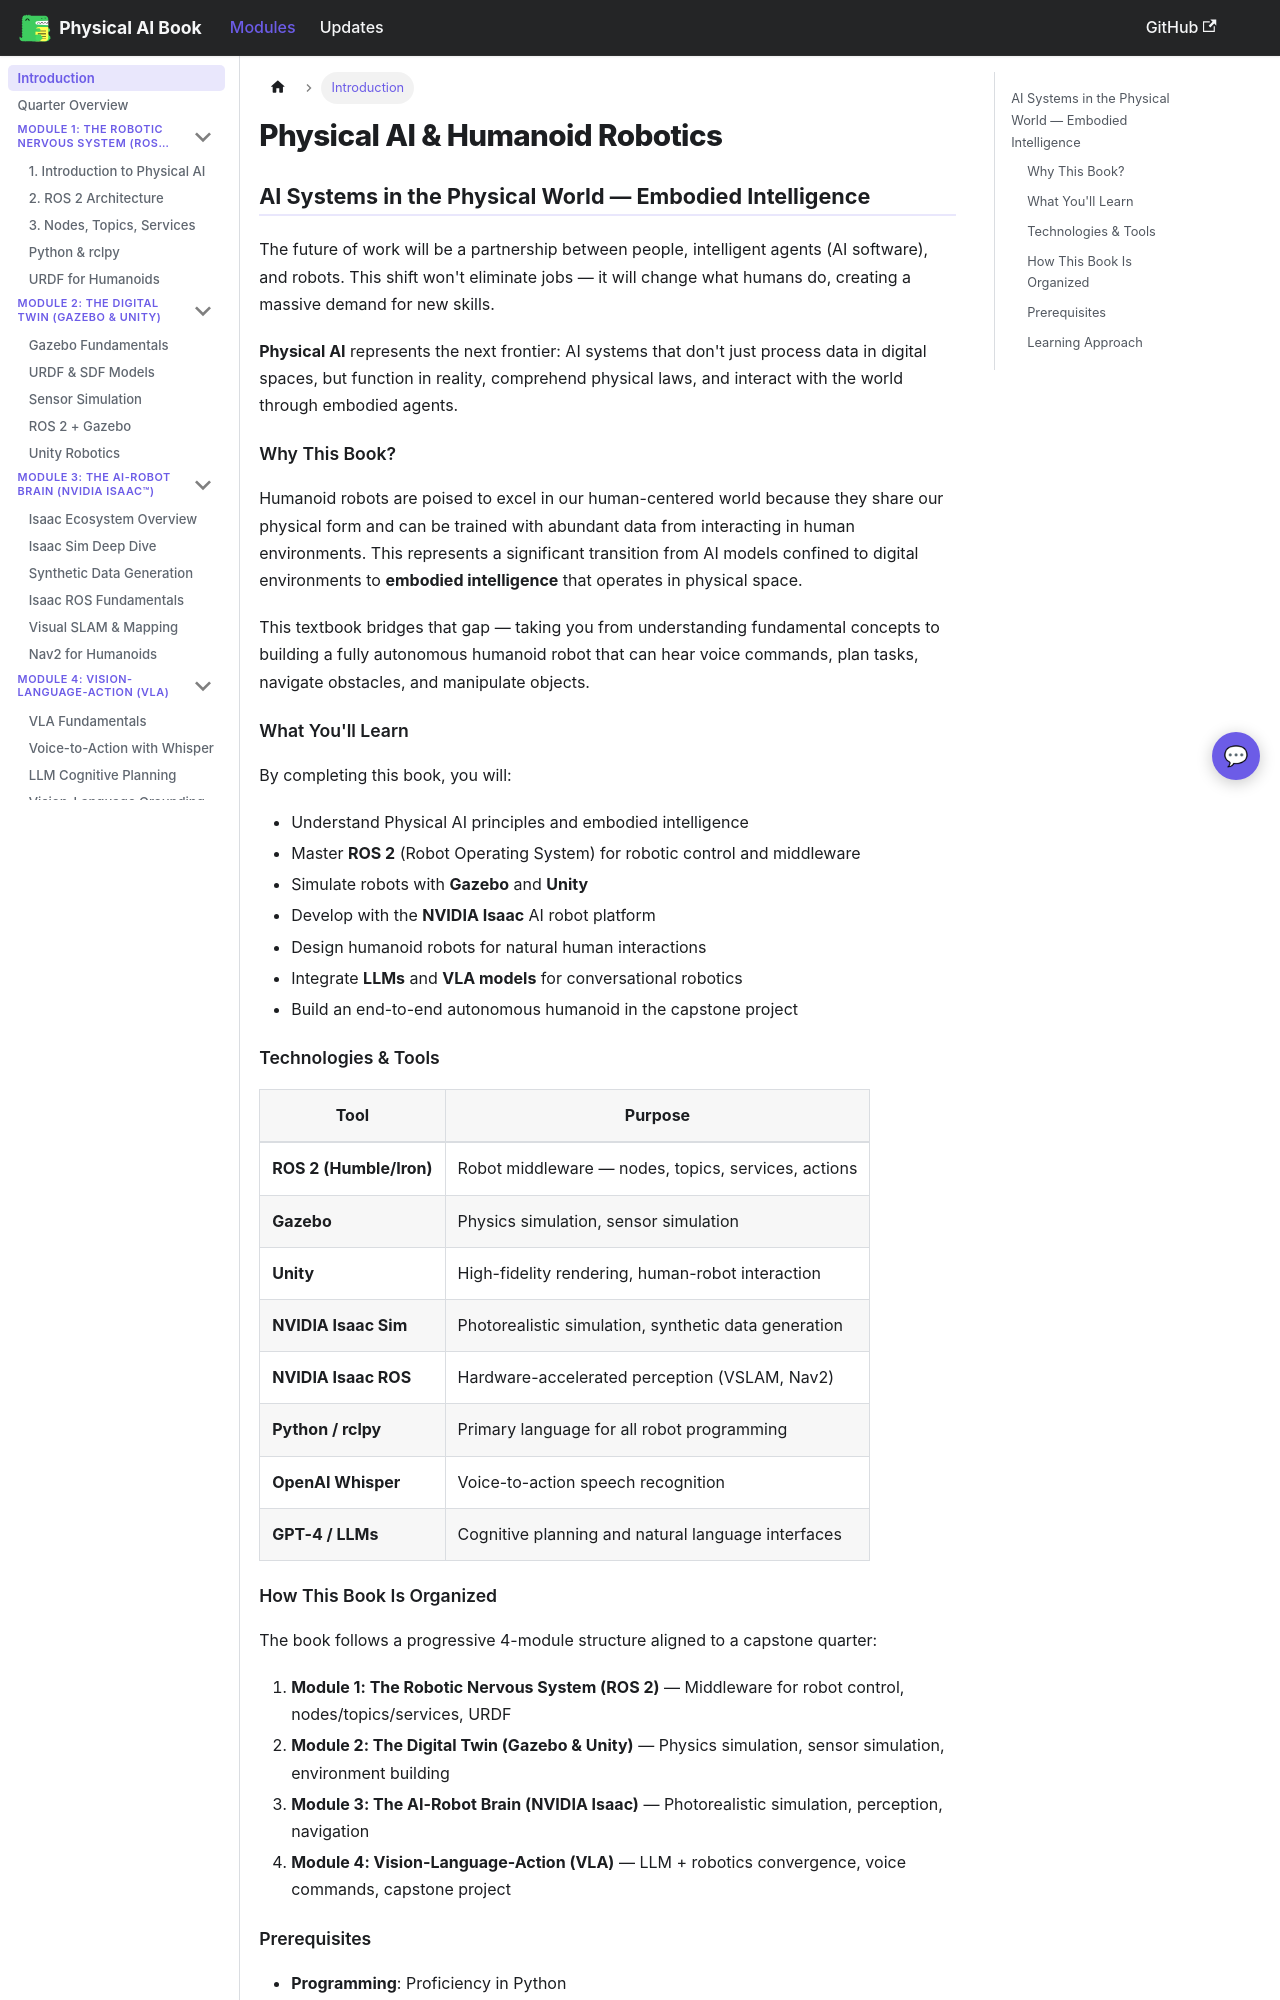

repository: shahhussain789/Hackathon-1-Physical-AI-And-Humanoid-Robotics-Textbook · page: docs/intro.html · generator: docusaurus

---
sidebar_position: 1
title: Welcome
sidebar_label: Introduction
description: Welcome to Physical AI & Humanoid Robotics - a comprehensive textbook on building embodied intelligence systems.
---

# Physical AI & Humanoid Robotics

## AI Systems in the Physical World — Embodied Intelligence

The future of work will be a partnership between people, intelligent agents (AI software), and robots. This shift won't eliminate jobs — it will change what humans do, creating a massive demand for new skills.

**Physical AI** represents the next frontier: AI systems that don't just process data in digital spaces, but function in reality, comprehend physical laws, and interact with the world through embodied agents.

### Why This Book?

Humanoid robots are poised to excel in our human-centered world because they share our physical form and can be trained with abundant data from interacting in human environments. This represents a significant transition from AI models confined to digital environments to **embodied intelligence** that operates in physical space.

This textbook bridges that gap — taking you from understanding fundamental concepts to building a fully autonomous humanoid robot that can hear voice commands, plan tasks, navigate obstacles, and manipulate objects.

### What You'll Learn

By completing this book, you will:

- Understand Physical AI principles and embodied intelligence
- Master **ROS 2** (Robot Operating System) for robotic control and middleware
- Simulate robots with **Gazebo** and **Unity**
- Develop with the **NVIDIA Isaac** AI robot platform
- Design humanoid robots for natural human interactions
- Integrate **LLMs** and **VLA models** for conversational robotics
- Build an end-to-end autonomous humanoid in the capstone project

### Technologies & Tools

| Tool | Purpose |
|------|---------|
| **ROS 2 (Humble/Iron)** | Robot middleware — nodes, topics, services, actions |
| **Gazebo** | Physics simulation, sensor simulation |
| **Unity** | High-fidelity rendering, human-robot interaction |
| **NVIDIA Isaac Sim** | Photorealistic simulation, synthetic data generation |
| **NVIDIA Isaac ROS** | Hardware-accelerated perception (VSLAM, Nav2) |
| **Python / rclpy** | Primary language for all robot programming |
| **OpenAI Whisper** | Voice-to-action speech recognition |
| **GPT-4 / LLMs** | Cognitive planning and natural language interfaces |
